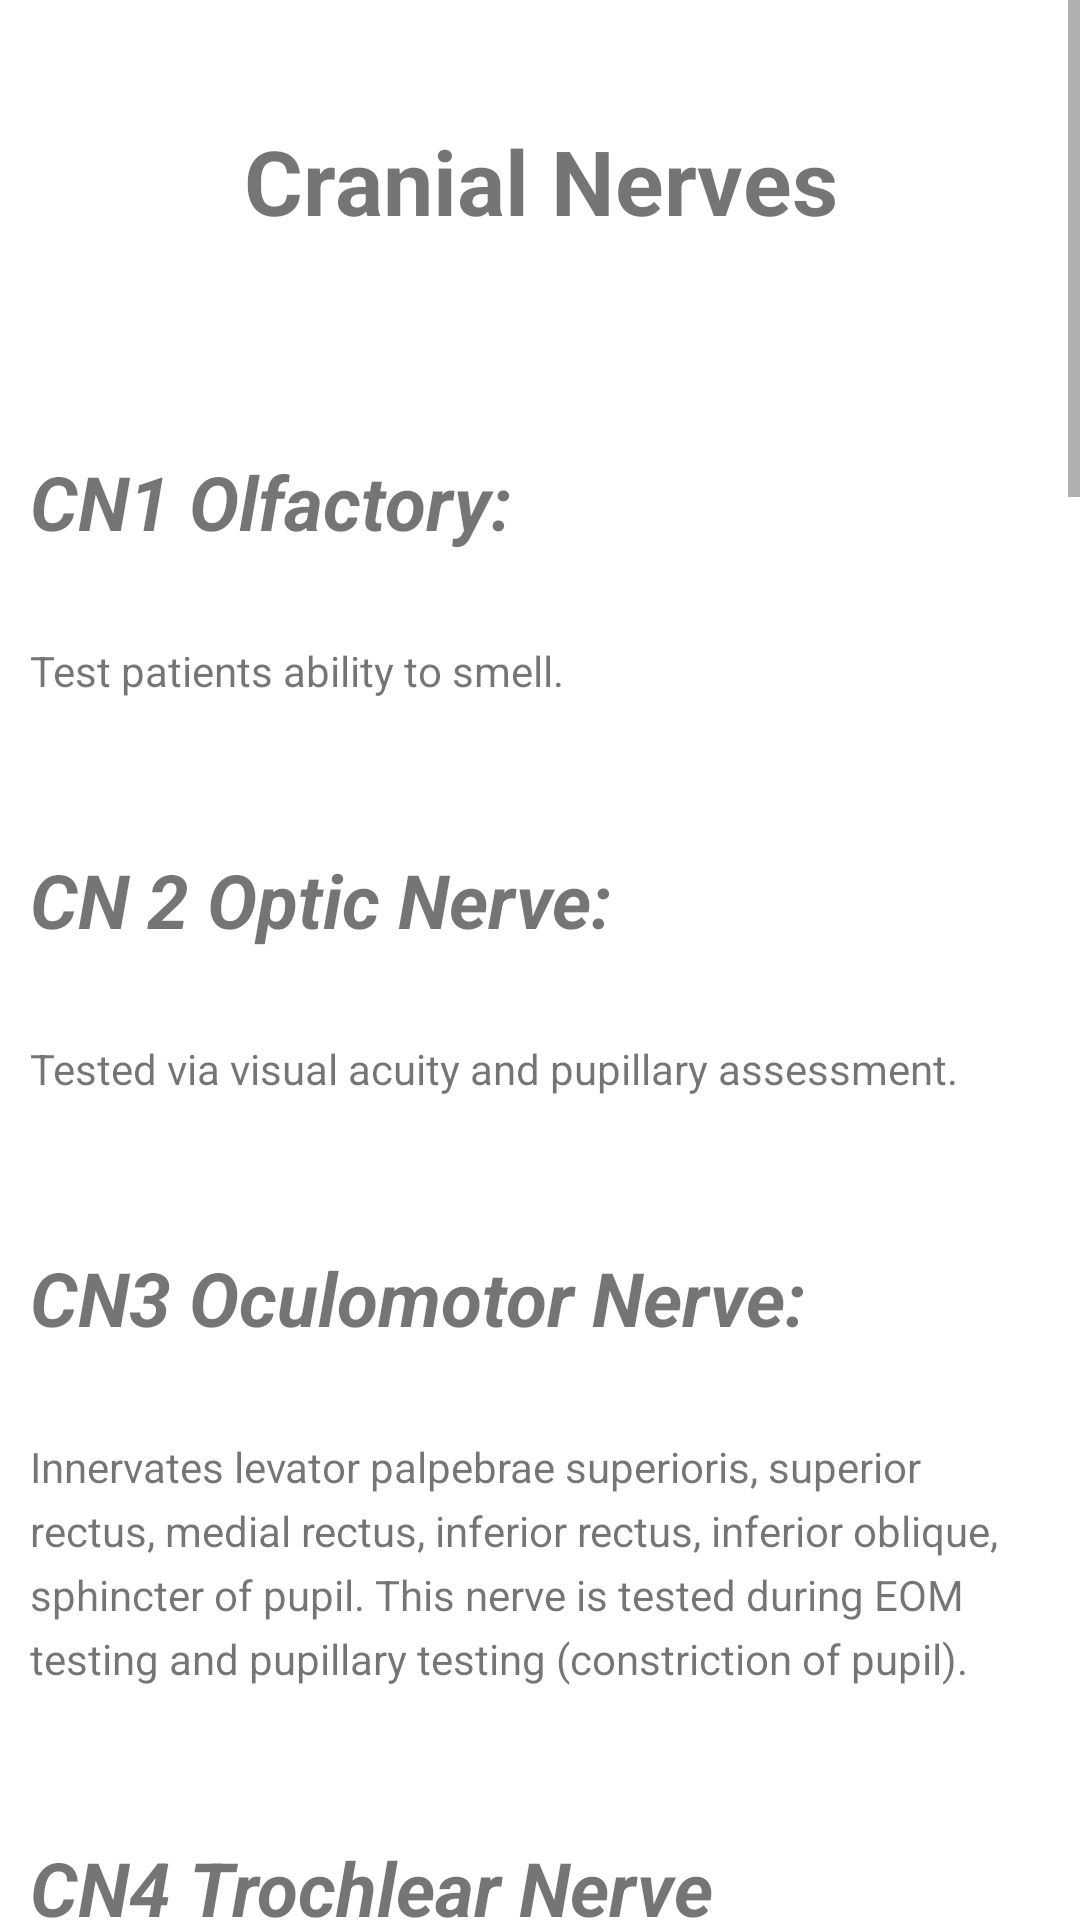

Layout XML and referenced resources for this Android screen:
<!-- AndroidManifest.xml: application theme AppTheme -->
<!-- res/layout/cranial.xml -->
<?xml version="1.0" encoding="utf-8"?>
<ScrollView xmlns:android="http://schemas.android.com/apk/res/android"
    android:layout_width="match_parent"
    android:layout_height="match_parent"

    android:background="#FFFFFF">
<LinearLayout
    android:orientation="vertical" android:layout_width="match_parent"
    android:layout_height="fill_parent">


    <TextView
        android:layout_width="match_parent"
        android:layout_height="wrap_content"
        android:text="@string/cranial_title"
        style="@style/pe_title"/>

    <TextView
        android:layout_width="match_parent"
        android:layout_height="wrap_content"
        android:text="@string/cranial_a"
        style="@style/pe_subheading"/>
    <TextView
        android:layout_width="match_parent"
        android:layout_height="wrap_content"
        android:text="@string/cranial_b"
        style="@style/pe_paragraph"
        />
    <TextView
        android:layout_width="match_parent"
        android:layout_height="wrap_content"
        android:text="@string/cranial_x"
        style="@style/pe_subheading"
        />
    <TextView
        android:layout_width="match_parent"
        android:layout_height="wrap_content"
        android:text="@string/cranial_d"
        style="@style/pe_paragraph"
        />
    <TextView
        android:layout_width="match_parent"
        android:layout_height="wrap_content"
        android:text="@string/cranial_e"
        style="@style/pe_subheading"
        />
    <TextView
        android:layout_width="match_parent"
        android:layout_height="wrap_content"
        android:text="@string/cranial_f"
        style="@style/pe_paragraph"
        />
    <TextView
        android:layout_width="match_parent"
        android:layout_height="wrap_content"
        android:text="@string/cranial_g"
        style="@style/pe_subheading"
        />
    <TextView
        android:layout_width="match_parent"
        android:layout_height="wrap_content"
        android:text="@string/cranial_h"
        style="@style/pe_paragraph"
        />

    <TextView
        android:layout_width="match_parent"
        android:layout_height="wrap_content"
        android:text="@string/cranial_i"
        style="@style/pe_subheading" />
    <TextView
        android:layout_width="match_parent"
        android:layout_height="wrap_content"
        android:text="@string/cranial_j"
        style="@style/pe_paragraph"
        />
    <ImageView
        android:layout_width="wrap_content"
        android:layout_height="250dp"
        android:src="@drawable/facial_nerve_dist"/>
    <TextView
        android:layout_width="match_parent"
        android:layout_height="wrap_content"
        android:text="@string/cranial_k"
        style="@style/pe_figure"
        />
    <TextView
        android:layout_width="match_parent"
        android:layout_height="wrap_content"
        android:text="@string/cranial_l"
        style="@style/pe_subheading"
        />
    <TextView
        android:layout_width="match_parent"
        android:layout_height="wrap_content"
        android:text="@string/cranial_m"
        style="@style/pe_paragraph"
        />
    <TextView
        android:layout_width="match_parent"
        android:layout_height="wrap_content"
        android:text="@string/cranial_n"
        style="@style/pe_subheading"
        />
    <TextView
        android:layout_width="match_parent"
        android:layout_height="wrap_content"
        android:text="@string/cranial_o"
        style="@style/pe_paragraph"
        />
    <TextView
        android:layout_width="match_parent"
        android:layout_height="wrap_content"
        android:text="@string/cranial_p"
        style="@style/pe_subheading"
        />
    <TextView
        android:layout_width="match_parent"
        android:layout_height="wrap_content"
        android:text="@string/cranial_q"
        style="@style/pe_paragraph"
        />
    <TextView
        android:layout_width="match_parent"
        android:layout_height="wrap_content"
        android:text="@string/cranial_r"
        style="@style/pe_subheading"
        />
    <TextView
        android:layout_width="match_parent"
        android:layout_height="wrap_content"
        android:text="@string/cranial_s"
        style="@style/pe_paragraph"
        />
    <TextView
        android:layout_width="match_parent"
        android:layout_height="wrap_content"
        android:text="@string/cranial_t"
        style="@style/pe_subheading"
        />
    <TextView
        android:layout_width="match_parent"
        android:layout_height="wrap_content"
        android:text="@string/cranial_u"
        style="@style/pe_paragraph"
        />
    <TextView
        android:layout_width="match_parent"
        android:layout_height="wrap_content"
        android:text="@string/cranial_v"
        style="@style/pe_subheading"
        />
    <TextView
        android:layout_width="match_parent"
        android:layout_height="wrap_content"
        android:text="@string/cranial_w"
        style="@style/pe_paragraph"
        />




</LinearLayout>
</ScrollView>
<!-- resources referenced by this layout -->
<resources>
  <string name="cranial_a">CN1 Olfactory:</string>
  <string name="cranial_b">Test patients ability to smell.</string>
  <string name="cranial_d">Tested via visual acuity and pupillary assessment.</string>
  <string name="cranial_e">CN3 Oculomotor Nerve:</string>
  <string name="cranial_f">Innervates levator palpebrae superioris, superior rectus, medial rectus, inferior rectus, inferior oblique, sphincter of pupil. This nerve is tested during EOM testing and pupillary testing (constriction of pupil).</string>
  <string name="cranial_g">CN4 Trochlear Nerve</string>
  <string name="cranial_h">Innervates superior oblique muscle (depresses, abduct and intorts eyeball).</string>
  <string name="cranial_i">CN5 Trigeminal Nerve</string>
  <string name="cranial_j">Sensation over face and innervates the muscles of mastication. Test V1,V2,V3 branch distributions by light touch while patients eyes are closed. Ensure sensation is equal bilaterally.
  To test the muscles of mastication, have the patient bite down and feel for master muscle function on the sides of the jaw.</string>
  <string name="cranial_k">Figure 15: V1, V2, V3 sensory distributions of the trigeminal nerve.</string>
  <string name="cranial_l">CN6 Abducens Nerve</string>
  <string name="cranial_m">Innervates lateral rectus (abducts the eye). This function will be assessed during EOM testing.</string>
  <string name="cranial_n">CN7 Facial Nerve</string>
  <string name="cranial_o">The facial nerve innervates the muscles of facial expression, as well as the lacrimal gland. More specifically for our purposes, the facial nerve supplies the orbicularis oculi. This can be checked by the strength of the lid closure.</string>
  <string name="cranial_p">CN8 Vestibulocochlear Nerve</string>
  <string name="cranial_q">Test patients hearing bilaterally.</string>
  <string name="cranial_r">CN9 and CN10 Glossopharyngeal and Vagus Nerve</string>
  <string name="cranial_s">Ask patient to swallow and assess function. Then ask patient to open their mouth and say “Ahh” and observe for equal rising of the palate.</string>
  <string name="cranial_t">CN 11 Accessory Nerve</string>
  <string name="cranial_title">Cranial Nerves</string>
  <string name="cranial_u">Controls the sternocleidomastoid and trapezius. Have patient shrug their shoulders up against resistance provided by the examiner down. Then have the patient turn the head to the left while the examiner tries to rotate head back to midline by pushing on the left jaw. Test to make sure the patient is able to hold the position against resistance. Repeat for the right side.</string>
  <string name="cranial_v">CN 12 Hypoglossal Nerve</string>
  <string name="cranial_w">Provides motor innervation to the tongue. Test by having the patient move their tongue left, right, up and down.</string>
  <string name="cranial_x">CN 2 Optic Nerve:</string>
  <style name="pe_figure" parent="pe_paragraph">
          <item name="android:textStyle">bold</item>
      </style>
  <style name="pe_paragraph">
          <item name="android:layout_marginBottom">20dp</item>
          <item name="android:layout_marginLeft">10dp</item>
          <item name="android:layout_marginRight">10dp</item>
          <item name="android:lineSpacingExtra">5dp</item>
      </style>
  <style name="pe_title">
          <item name="android:textStyle">bold</item>
          <item name="android:layout_margin">40dp</item>
          <item name="android:gravity">center</item>
          <item name="android:textSize">30dp</item>
      </style>
  <style name="AppTheme" parent="Theme.AppCompat.Light.DarkActionBar">
          
          <item name="colorPrimary">@color/colorPrimary</item>
          <item name="colorPrimaryDark">@color/colorPrimaryDark</item>
          <item name="colorAccent">@color/colorAccent</item>
      </style>
  <color name="colorPrimary">#92e164</color>
  <color name="colorPrimaryDark">#e9ede3</color>
  <color name="colorAccent">#FF4081</color>
</resources>
